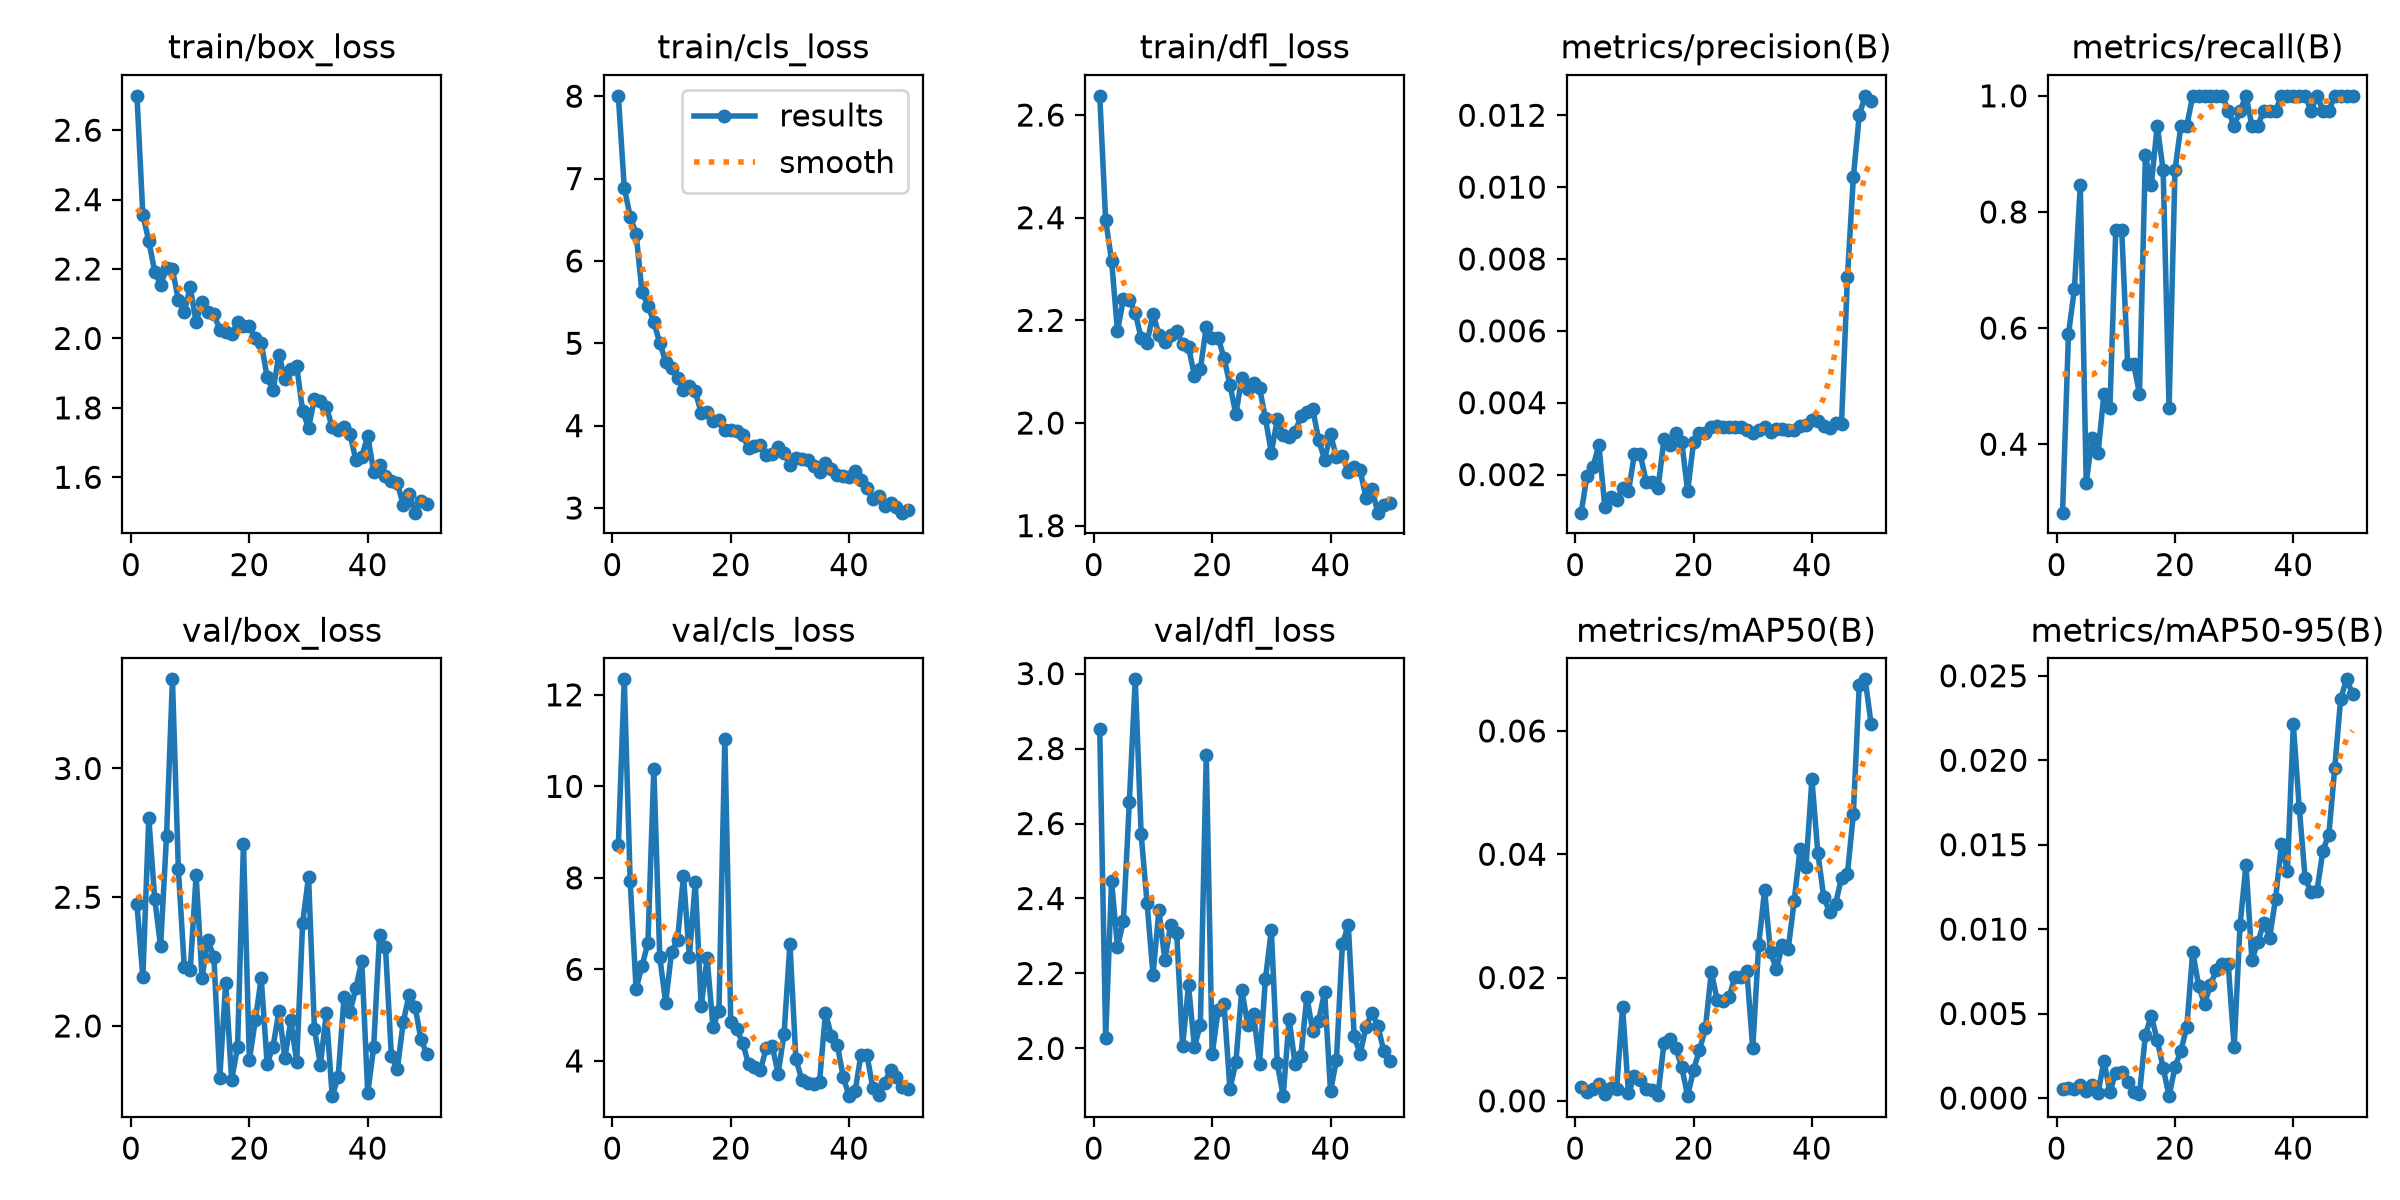

The table this chart was drawn from, first rows:
epoch, time, train/box_loss, train/cls_loss, train/dfl_loss, metrics/precision(B), metrics/recall(B), metrics/mAP50(B), metrics/mAP50-95(B), val/box_loss, val/cls_loss, val/dfl_loss, lr/pg0, lr/pg1, lr/pg2
1, 6.279, 2.699, 8.004, 2.637, 0.00094, 0.2821, 0.00231, 0.00056, 2.473, 8.71, 2.851, 0.0006525, 0.0006525, 0.0006525
2, 11.21, 2.356, 6.889, 2.395, 0.00197, 0.5897, 0.00142, 0.00059, 2.189, 12.34, 2.028, 0.001293, 0.001293, 0.001293
3, 16.08, 2.281, 6.539, 2.316, 0.00222, 0.6667, 0.00195, 0.00052, 2.809, 7.923, 2.447, 0.001907, 0.001907, 0.001907
4, 20.85, 2.193, 6.33, 2.179, 0.00282, 0.8461, 0.00269, 0.00077, 2.495, 5.581, 2.27, 0.001881, 0.001881, 0.001881
5, 25.78, 2.155, 5.623, 2.243, 0.00111, 0.3333, 0.00109, 0.00042, 2.309, 6.071, 2.341, 0.001842, 0.001842, 0.001842
6, 30.72, 2.202, 5.458, 2.239, 0.00137, 0.4103, 0.00206, 0.00078, 2.739, 6.581, 2.657, 0.001802, 0.001802, 0.001802
7, 35.76, 2.199, 5.256, 2.215, 0.00128, 0.3846, 0.00198, 0.00029, 3.346, 10.39, 2.985, 0.001762, 0.001762, 0.001762
8, 40.51, 2.11, 5.005, 2.165, 0.00162, 0.4872, 0.01521, 0.00221, 2.608, 6.27, 2.572, 0.001723, 0.001723, 0.001723
9, 45.43, 2.077, 4.777, 2.157, 0.00154, 0.4615, 0.00121, 0.00035, 2.228, 5.275, 2.387, 0.001683, 0.001683, 0.001683
10, 50.25, 2.147, 4.703, 2.212, 0.00256, 0.7692, 0.00398, 0.00151, 2.216, 6.385, 2.197, 0.001644, 0.001644, 0.001644
11, 54.98, 2.048, 4.581, 2.172, 0.00256, 0.7692, 0.00331, 0.00153, 2.586, 6.64, 2.368, 0.001604, 0.001604, 0.001604
12, 59.81, 2.105, 4.438, 2.158, 0.00179, 0.5385, 0.00195, 0.00094, 2.187, 8.039, 2.237, 0.001564, 0.001564, 0.001564
13, 64.58, 2.075, 4.487, 2.171, 0.00179, 0.5385, 0.00178, 0.00037, 2.333, 6.273, 2.33, 0.001525, 0.001525, 0.001525
14, 69.51, 2.071, 4.416, 2.179, 0.00162, 0.4872, 0.00098, 0.00021, 2.268, 7.903, 2.309, 0.001485, 0.001485, 0.001485
15, 74.28, 2.025, 4.157, 2.154, 0.00299, 0.8974, 0.00934, 0.00375, 1.799, 5.192, 2.005, 0.001446, 0.001446, 0.001446
16, 79.17, 2.02, 4.169, 2.149, 0.00282, 0.8461, 0.01003, 0.00487, 2.168, 6.241, 2.168, 0.001406, 0.001406, 0.001406
17, 84.02, 2.011, 4.062, 2.092, 0.00316, 0.9487, 0.00853, 0.00342, 1.79, 4.74, 2.005, 0.001366, 0.001366, 0.001366
18, 88.89, 2.047, 4.069, 2.104, 0.00291, 0.8718, 0.00547, 0.00179, 1.917, 5.101, 2.062, 0.001327, 0.001327, 0.001327
19, 93.81, 2.035, 3.943, 2.187, 0.00154, 0.4615, 0.00076, 0.00011, 2.706, 11.04, 2.783, 0.001287, 0.001287, 0.001287
20, 98.61, 2.036, 3.952, 2.166, 0.00291, 0.8718, 0.00508, 0.00183, 1.867, 4.856, 1.984, 0.001248, 0.001248, 0.001248
21, 103.5, 2.001, 3.941, 2.166, 0.00316, 0.9487, 0.00822, 0.00279, 2.022, 4.694, 2.102, 0.001208, 0.001208, 0.001208
22, 108.4, 1.988, 3.889, 2.127, 0.00316, 0.9487, 0.01178, 0.00422, 2.186, 4.402, 2.119, 0.001168, 0.001168, 0.001168
23, 113.2, 1.888, 3.724, 2.075, 0.00333, 1, 0.02095, 0.00867, 1.854, 3.93, 1.892, 0.001129, 0.001129, 0.001129
24, 118.1, 1.85, 3.751, 2.017, 0.00334, 1, 0.01628, 0.00665, 1.919, 3.861, 1.963, 0.001089, 0.001089, 0.001089
25, 122.9, 1.954, 3.769, 2.087, 0.00333, 1, 0.01612, 0.00555, 2.058, 3.793, 2.156, 0.00105, 0.00105, 0.00105
26, 127.7, 1.883, 3.639, 2.066, 0.00333, 1, 0.01682, 0.00672, 1.875, 4.288, 2.064, 0.00101, 0.00101, 0.00101
27, 132.4, 1.911, 3.661, 2.079, 0.00333, 1, 0.02014, 0.00757, 2.021, 4.325, 2.092, 0.0009704, 0.0009704, 0.0009704
28, 137.3, 1.919, 3.746, 2.069, 0.00333, 1, 0.02005, 0.00792, 1.861, 3.724, 1.96, 0.0009308, 0.0009308, 0.0009308
29, 142.3, 1.791, 3.672, 2.009, 0.00325, 0.9744, 0.02109, 0.00791, 2.399, 4.582, 2.185, 0.0008912, 0.0008912, 0.0008912
30, 147.1, 1.743, 3.521, 1.942, 0.00316, 0.9487, 0.0085, 0.003, 2.58, 6.562, 2.316, 0.0008516, 0.0008516, 0.0008516
31, 152.2, 1.826, 3.61, 2.007, 0.00325, 0.9744, 0.02525, 0.01025, 1.987, 4.046, 1.96, 0.000812, 0.000812, 0.000812
32, 157.1, 1.819, 3.6, 1.978, 0.00333, 1, 0.03413, 0.01381, 1.849, 3.585, 1.873, 0.0007724, 0.0007724, 0.0007724
33, 162.5, 1.803, 3.583, 1.972, 0.00319, 0.9487, 0.02414, 0.00817, 2.048, 3.509, 2.079, 0.0007328, 0.0007328, 0.0007328
34, 167.5, 1.744, 3.509, 1.982, 0.00328, 0.9487, 0.02132, 0.00921, 1.727, 3.504, 1.958, 0.0006932, 0.0006932, 0.0006932
35, 172.2, 1.736, 3.442, 2.014, 0.00326, 0.9744, 0.0253, 0.01038, 1.802, 3.549, 1.981, 0.0006536, 0.0006536, 0.0006536
36, 177.2, 1.746, 3.544, 2.022, 0.00325, 0.9744, 0.02467, 0.0095, 2.111, 5.046, 2.138, 0.000614, 0.000614, 0.000614
37, 181.9, 1.724, 3.479, 2.027, 0.00325, 0.9744, 0.0324, 0.01181, 2.052, 4.553, 2.046, 0.0005744, 0.0005744, 0.0005744
38, 186.7, 1.649, 3.405, 1.967, 0.00336, 1, 0.04088, 0.01502, 2.148, 4.355, 2.074, 0.0005348, 0.0005348, 0.0005348
39, 191.5, 1.659, 3.39, 1.928, 0.00337, 1, 0.03798, 0.01344, 2.253, 3.653, 2.151, 0.0004952, 0.0004952, 0.0004952
40, 196.4, 1.719, 3.376, 1.978, 0.00352, 1, 0.05218, 0.02212, 1.739, 3.23, 1.886, 0.0004556, 0.0004556, 0.0004556
41, 202.5, 1.616, 3.452, 1.933, 0.00348, 1, 0.0402, 0.01718, 1.916, 3.333, 1.97, 0.000416, 0.000416, 0.000416
42, 207.4, 1.636, 3.341, 1.935, 0.00336, 1, 0.03305, 0.01301, 2.355, 4.135, 2.278, 0.0003764, 0.0003764, 0.0003764
43, 212.3, 1.603, 3.247, 1.905, 0.0033, 0.9744, 0.03057, 0.0122, 2.305, 4.139, 2.329, 0.0003368, 0.0003368, 0.0003368
44, 217.1, 1.589, 3.11, 1.914, 0.00344, 1, 0.03198, 0.01227, 1.882, 3.411, 2.032, 0.0002972, 0.0002972, 0.0002972
45, 221.9, 1.583, 3.148, 1.908, 0.00342, 0.9744, 0.0362, 0.01465, 1.833, 3.264, 1.985, 0.0002576, 0.0002576, 0.0002576
46, 226.8, 1.521, 3.024, 1.854, 0.0075, 0.9744, 0.03683, 0.0156, 2.015, 3.517, 2.058, 0.000218, 0.000218, 0.000218
47, 231.5, 1.55, 3.06, 1.871, 0.01028, 1, 0.04653, 0.01953, 2.122, 3.811, 2.095, 0.0001784, 0.0001784, 0.0001784
48, 236.3, 1.498, 3.013, 1.825, 0.012, 1, 0.06746, 0.02364, 2.075, 3.657, 2.06, 0.0001388, 0.0001388, 0.0001388
49, 241.2, 1.533, 2.944, 1.841, 0.01254, 1, 0.06837, 0.02479, 1.948, 3.441, 1.993, 9.92e-05, 9.92e-05, 9.92e-05
50, 246.1, 1.522, 2.977, 1.843, 0.0124, 1, 0.06114, 0.02395, 1.891, 3.377, 1.966, 5.96e-05, 5.96e-05, 5.96e-05
